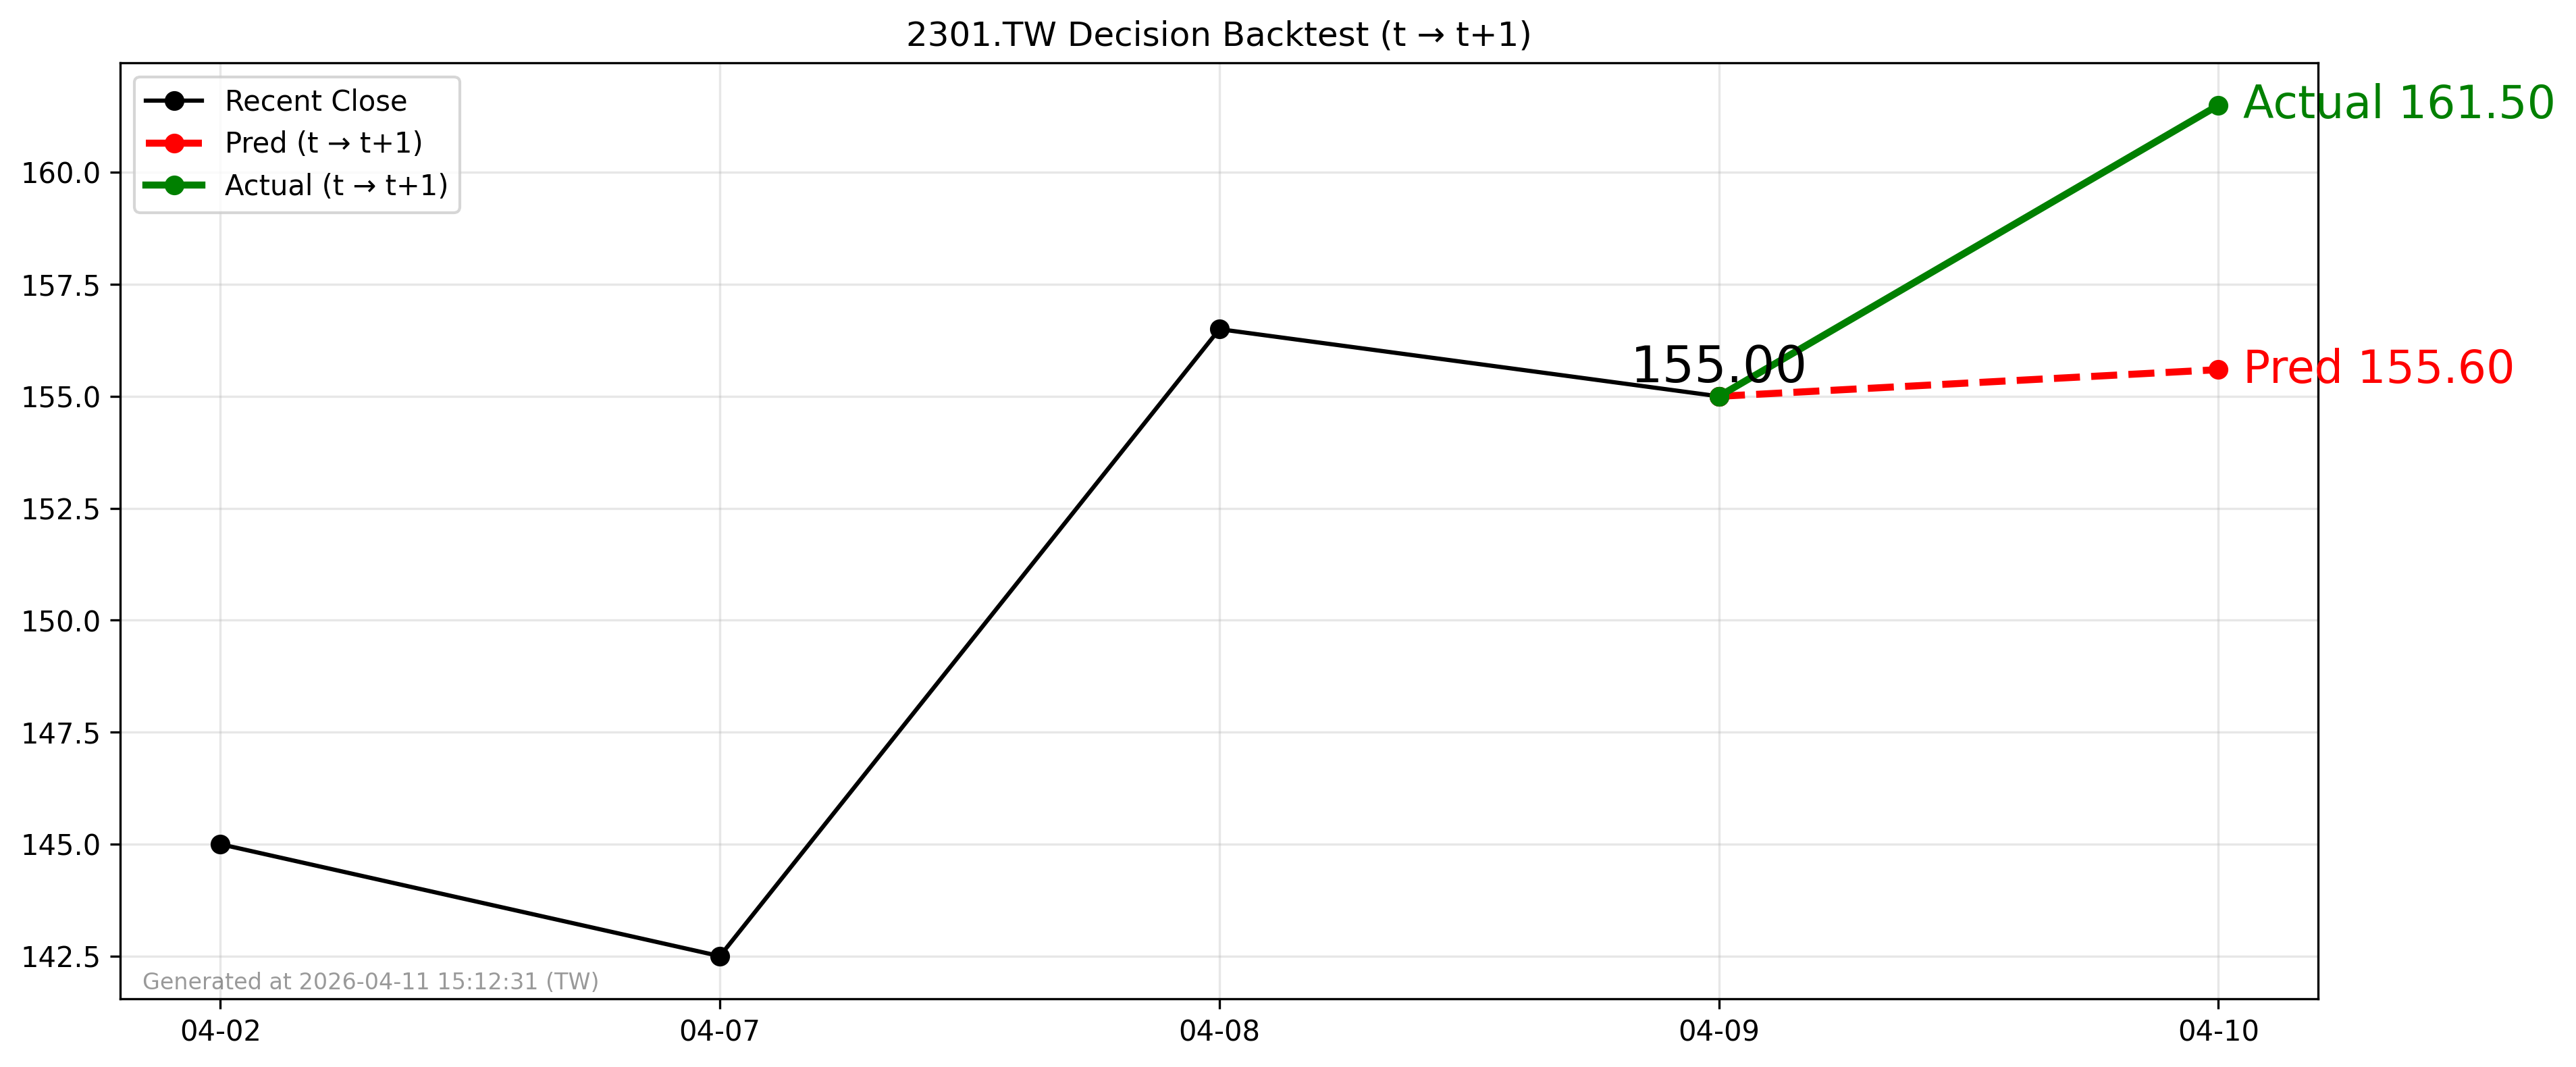

The file beside this chart, header and first rows:
forecast_date, decision_day, close_t, pred_t1, actual_t1, direction_pred, direction_actual
2026-04-09, 2026-04-09, 155.0, 155.6, 161.5, 1, 1
